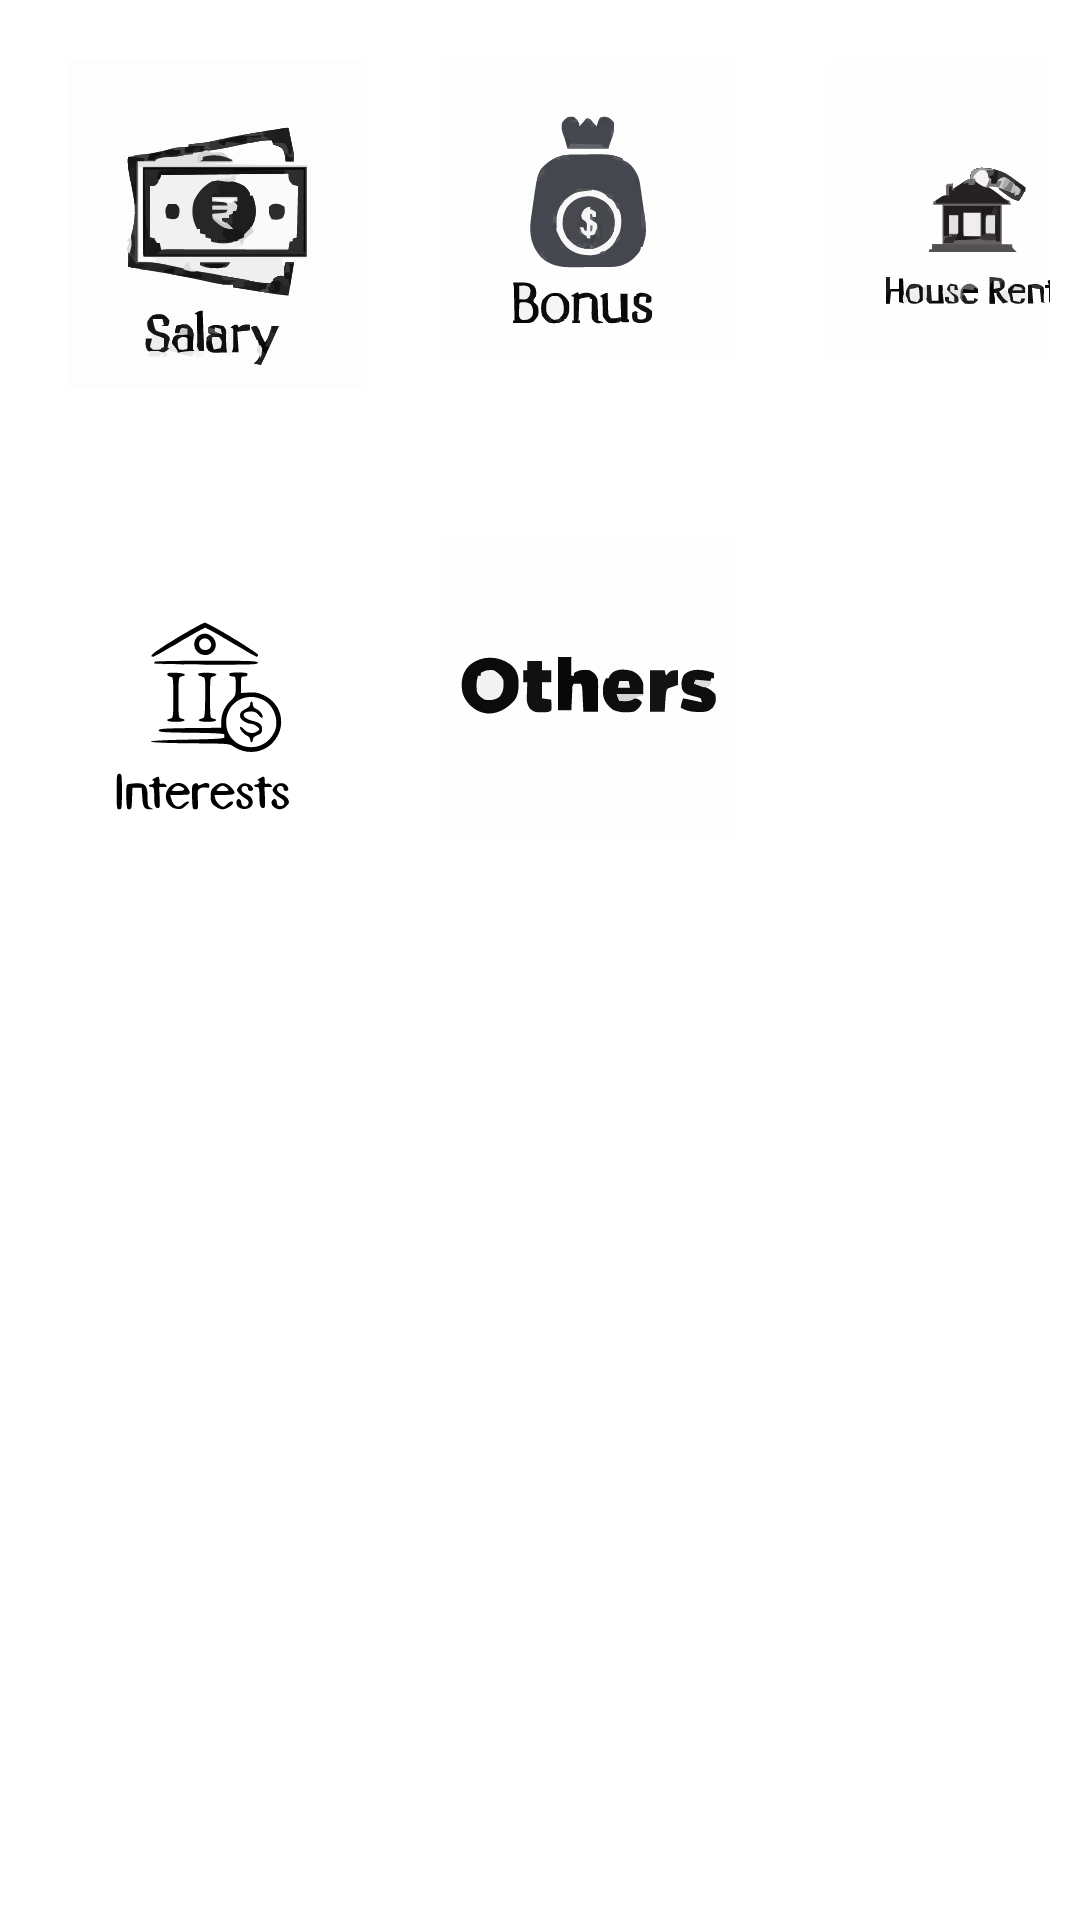

Write the Android layout XML for this screen, with the resource values it uses.
<!-- AndroidManifest.xml: application theme Theme.WiseWallet -->
<!-- res/layout/fragment_income_tab.xml -->
<?xml version="1.0" encoding="utf-8"?>
<FrameLayout xmlns:android="http://schemas.android.com/apk/res/android"
    xmlns:tools="http://schemas.android.com/tools"
    android:layout_width="match_parent"
    android:layout_height="match_parent"
    android:id="@+id/Relative1"
    tools:context=".fragments.IncomeTab">

    
    <TableLayout
        android:layout_width="match_parent"
        android:layout_height="wrap_content"
        android:orientation="vertical">

        <TableRow
            android:layout_width="match_parent"
            android:layout_height="match_parent"
            android:paddingStart="10dip"
            android:paddingTop="10dip"
            android:paddingEnd="10dip"
            android:paddingBottom="10dip"
            android:weightSum="4">

            <ImageButton
                android:id="@+id/IIcon00"
                android:layout_width="match_parent"
                android:layout_height="wrap_content"
                android:backgroundTint="@color/white"
                android:contentDescription="Veggies"
                android:paddingBottom="20dip"
                android:scaleType="fitCenter"
                android:src="@drawable/salary" />

            <ImageButton
                android:id="@+id/IIcon01"
                android:layout_width="match_parent"
                android:layout_height="wrap_content"
                android:backgroundTint="@color/white"
                android:contentDescription="Transport"
                android:paddingBottom="20dip"
                android:scaleType="fitCenter"
                android:src="@drawable/bonus" />

            <ImageButton
                android:id="@+id/IIcon02"
                android:layout_width="136dp"
                android:layout_height="wrap_content"
                android:backgroundTint="@color/white"
                android:contentDescription="Shopping"
                android:paddingBottom="20dip"
                android:scaleType="fitCenter"
                android:src="@drawable/rent" />


        </TableRow>

        <TableRow
            android:layout_width="match_parent"
            android:layout_height="match_parent"
            android:paddingStart="10dip"
            android:paddingTop="10dip"
            android:paddingEnd="10dip"
            android:paddingBottom="10dip"
            android:weightSum="4">

            <ImageButton
                android:id="@+id/IIcon10"
                android:layout_width="match_parent"
                android:layout_height="wrap_content"
                android:backgroundTint="@color/white"
                android:contentDescription="Veggies"
                android:paddingBottom="20dip"
                android:scaleType="fitCenter"
                android:src="@drawable/interest" />

            <ImageButton
                android:id="@+id/IIcon11"
                android:layout_width="match_parent"
                android:layout_height="wrap_content"
                android:backgroundTint="@color/white"
                android:contentDescription="Transport"
                android:paddingBottom="20dip"
                android:scaleType="fitCenter"
                android:src="@drawable/others" />

            <ImageButton
                android:id="@+id/IIcon12"
                android:layout_width="match_parent"
                android:layout_height="92dp"
                android:backgroundTint="@color/white"
                android:contentDescription="Shopping"
                android:paddingBottom="20dip"
                android:scaleType="fitCenter"
                android:src="@drawable/baseline_currency_rupee_24" />


        </TableRow>


    </TableLayout>

</FrameLayout>
<!-- resources referenced by this layout -->
<resources>
  <color name="white">#FFFFFFFF</color>
  <!-- drawable bonus: vector/xml drawable (drawable, 28034 chars, omitted) -->
  <!-- drawable interest: vector/xml drawable (drawable, 6428 chars, omitted) -->
  <!-- drawable others: vector/xml drawable (drawable, 5484 chars, omitted) -->
  <!-- drawable rent: vector/xml drawable (drawable, 24351 chars, omitted) -->
  <!-- drawable salary: vector/xml drawable (drawable, 43791 chars, omitted) -->
  <style name="Theme.WiseWallet" parent="Base.Theme.WiseWallet" />
  <style name="Base.Theme.WiseWallet" parent="Theme.MaterialComponents.DayNight.DarkActionBar">
          <item name="colorPrimary">#498A8A</item>
          <item name="colorPrimaryVariant">@color/matt_green</item>
          <item name="colorOnPrimary">@color/white</item>
          
          <item name="colorSecondary">@color/pink</item>
          <item name="colorSecondaryVariant">@color/pink</item>
          <item name="colorOnSecondary">@color/black</item>
          
          <item name="android:statusBarColor">?attr/colorPrimaryVariant</item>
      </style>
  <color name="matt_green">#498A8A</color>
  <color name="pink">#F88379</color>
  <color name="black">#FF000000</color>
</resources>
